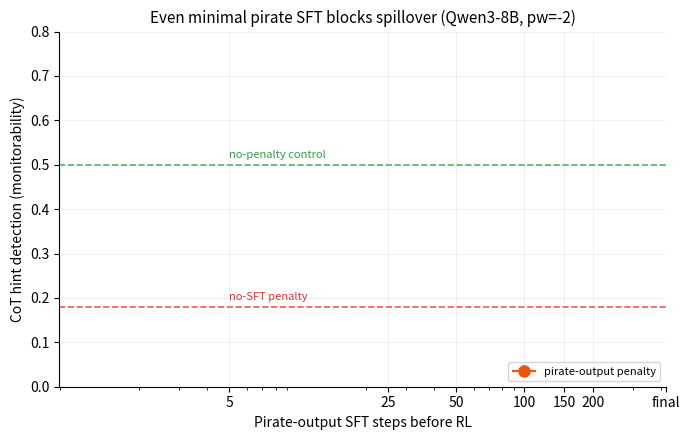

Source code (Python): (Note: this script raises an exception after producing the figure.)
"""Plots for the two follow-up experiments (8B, pw=-2, eval-based, seed-avg).

1. scenB_depth.png      — CoT monitorability vs amount of pirate-output SFT.
2. piratereward_mu.png  — CoT monitorability vs pirate-reward weight mu.
"""

import json
from pathlib import Path

import matplotlib.pyplot as plt
import numpy as np

EVAL = Path("logs/eval-experiments")
N = 378


def final_cot(run):
    d = EVAL / run
    fs = list(d.glob("*_final.jsonl")) + list(d.glob("*_001000.jsonl"))
    if not fs:
        return None
    res = [json.loads(l) for l in open(fs[0]) if json.loads(l).get("type") == "result"]
    if len(res) < 300:
        return None
    return sum(r["cot_score"] for r in res) / len(res)


def seed_pt(runs):
    vs = [v for v in (final_cot(r) for r in runs) if v is not None]
    if not vs:
        return None
    return np.mean(vs), (max(vs) - min(vs)) / 2  # mean, half-range as error


def style(ax):
    ax.grid(alpha=0.25, lw=0.5)
    ax.spines[["top", "right"]].set_visible(False)
    ax.set_ylim(0, 0.8)


# reference levels from the main 8B results (RESULTS.md)
CTRL = 0.50   # pirate-output, no penalty (uncontaminated CoT)
NOSFT = 0.18  # no-SFT penalty baseline

# ---- Fig 1: Scenario B depth sweep ----
# x positions are log-spaced; "final" (step 234) is placed at 420 so its label
# doesn't collide with 200.
steps = [5, 25, 50, 100, 150, 200, 420]
labels = ["5", "25", "50", "100", "150", "200", "final"]
xs, ys, es = [], [], []
for st, lab in zip(steps, labels):
    name = "final" if lab == "final" else lab
    p = seed_pt([f"grpo-scenB-step{name}-8b-pw-2-s{s}" for s in (42, 43)])
    if p:
        xs.append(st); ys.append(p[0]); es.append(p[1])

fig, ax = plt.subplots(figsize=(7, 4.5))
ax.axhline(CTRL, ls="--", lw=1.2, color="#2f9e44", alpha=0.8)
ax.text(steps[0], CTRL + 0.01, "no-penalty control", color="#2f9e44", fontsize=8, va="bottom")
ax.axhline(NOSFT, ls="--", lw=1.2, color="#e03131", alpha=0.8)
ax.text(steps[0], NOSFT + 0.01, "no-SFT penalty", color="#e03131", fontsize=8, va="bottom")
ax.errorbar(xs, ys, yerr=es, marker="o", ms=8, color="#e8590c", capsize=4,
            lw=1.6, elinewidth=1.3, label="pirate-output penalty")
ax.set_xscale("log")
ax.set_xticks(steps)
ax.set_xticklabels(labels)
ax.set_xlabel("Pirate-output SFT steps before RL")
ax.set_ylabel("CoT hint detection (monitorability)")
ax.set_title("Even minimal pirate SFT blocks spillover (Qwen3-8B, pw=-2)", fontsize=11)
style(ax)
ax.legend(fontsize=8, loc="lower right")
fig.tight_layout()
fig.savefig("plots/scenB_depth.png", dpi=200, bbox_inches="tight")
plt.close(fig)
print("Saved plots/scenB_depth.png")

# ---- Fig 2: pirate-reward mu sweep ----
mus = [0.5, 1, 2]
ys, es = [], []
for mu in mus:
    p = seed_pt([f"grpo-piratereward-mu{mu:g}-8b-pw-2-s{s}" for s in (42, 43)])
    ys.append(p[0]); es.append(p[1])

fig, ax = plt.subplots(figsize=(7, 4.5))
ax.axhline(0.466, ls="--", lw=1.2, color="#868e96", alpha=0.8)
ax.text(0.5, 0.476, "plain pirate-output (no pirate reward)", color="#555", fontsize=8, va="bottom")
ax.errorbar(range(len(mus)), ys, yerr=es, marker="s", ms=9, color="#e8590c",
            capsize=4, lw=1.6, elinewidth=1.3)
ax.set_xticks(range(len(mus)))
ax.set_xticklabels([f"μ={m:g}" for m in mus])
ax.set_xlabel("Pirate-output reward weight")
ax.set_ylabel("CoT hint detection (monitorability)")
ax.set_title("Pirate reward keeps CoT monitorable, but output degenerates to spam\n"
             "(persona held: pirate_in_output ≈ 1.0 at all μ; output = pirate answer-repetition)",
             fontsize=10)
style(ax)
ax.set_xlim(-0.3, len(mus) - 0.7)
fig.tight_layout()
fig.savefig("plots/piratereward_mu.png", dpi=200, bbox_inches="tight")
plt.close(fig)
print("Saved plots/piratereward_mu.png")
